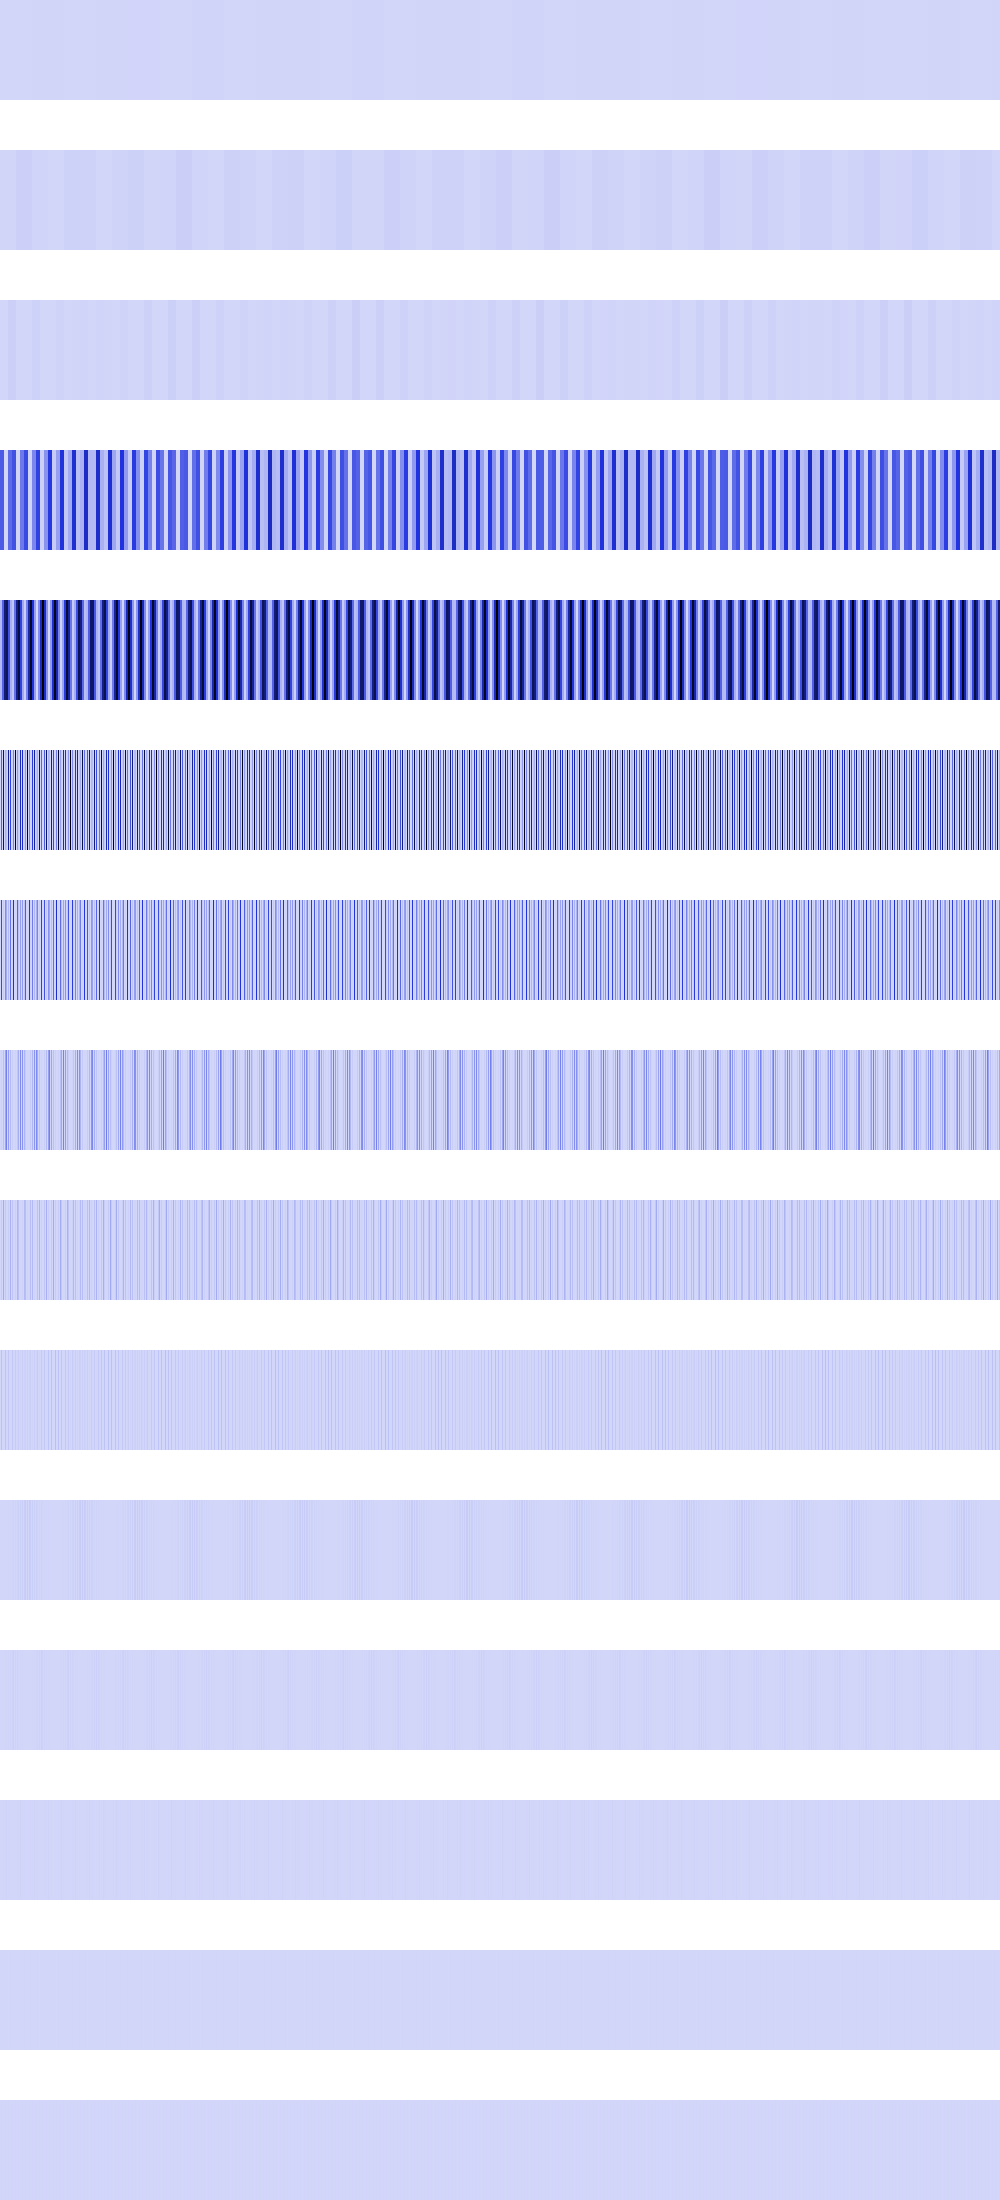

The table this chart was drawn from, first rows:
1909914, 1909914, 1909914, 1909914, 1909914, 1909914, 1909914, 1909914, 1909914, 1909914, 1909914, 1909914, 1909914, 1909914, 1909914, 1909914, 1909914, 1909914, 1909914, 1909914, 1909914, 1909914, 1909914, 1909914
4579606, 4579606, 4579606, 4579606, 4579606, 4579606, 4579606, 4579606, 4579606, 4579606, 4579606, 4579606, 4579606, 4579606, 4579606, 4579606, 18318426, 18318426, 18318426, 18318426, 18318426, 18318426, 18318426, 18318426
0, 0, 0, 0, 0, 0, 0, 0, 18318426, 18318426, 18318426, 18318426, 18318426, 18318426, 18318426, 18318426, 0, 0, 0, 0, 0, 0, 0, 0
360698528, 360698528, 360698528, 360698528, 389376, 389376, 389376, 389376, 314848704, 314848704, 314848704, 314848704, 384791808, 384791808, 384791808, 384791808, 3504384, 3504384, 3504384, 3504384, 272120640, 272120640, 272120640, 272120640
84345040, 84345040, 337380160, 337380160, 759107904, 759107904, 829428928, 829428928, 384791808, 384791808, 108825056, 108825056, 44728704, 44728704, 293094816, 293094816, 691904064, 691904064, 902888256, 902888256, 435300224, 435300224, 136421632, 136421632
0, 337380160, 0, 829428928, 0, 108825056, 62980096, 0, 691904064, 0, 435300224, 0, 6230016, 251920384, 0, 979435840, 0, 167133184, 29593600, 0, 566820864, 0, 545686528, 0
0, 414717120, 0, 31490048, 0, 217653248, 125960192, 0, 83566592, 0, 283410432, 0, 12460032, 503840768, 0, 4333568, 0, 334266368, 59187200, 0, 160563200, 0, 177020928, 0
0, 15745024, 0, 62980096, 0, 141705216, 251920384, 0, 167133184, 0, 80281600, 0, 24920064, 1048576, 0, 8667136, 0, 47775744, 118374400, 0, 220463104, 0, 194658304, 0
0, 31490048, 0, 125960192, 0, 40140800, 524288, 0, 23887872, 0, 110231552, 0, 49840128, 2097152, 0, 17334272, 0, 95551488, 60588032, 0, 4718592, 0, 11829248, 0
0, 62980096, 0, 262144, 0, 55115776, 1048576, 0, 47775744, 0, 2359296, 0, 40960000, 4194304, 0, 34668544, 0, 6553600, 28901376, 0, 9437184, 0, 23658496, 0
0, 131072, 0, 524288, 0, 1179648, 2097152, 0, 3276800, 0, 4718592, 0, 6422528, 8388608, 0, 10616832, 0, 13107200, 15859712, 0, 18874368, 0, 22151168, 0
0, 262144, 0, 1048576, 0, 2359296, 4194304, 0, 6553600, 0, 9437184, 0, 12845056, 16777216, 0, 12845056, 0, 9437184, 6553600, 0, 4194304, 0, 2359296, 0
0, 524288, 0, 2097152, 0, 4718592, 8388608, 0, 4718592, 0, 2097152, 0, 524288, 0, 0, 524288, 0, 2097152, 4718592, 0, 8388608, 0, 4718592, 0
0, 1048576, 0, 4194304, 0, 1048576, 0, 0, 1048576, 0, 4194304, 0, 1048576, 0, 0, 1048576, 0, 4194304, 1048576, 0, 0, 0, 1048576, 0
0, 2097152, 0, 0, 0, 2097152, 0, 0, 2097152, 0, 0, 0, 2097152, 0, 0, 2097152, 0, 0, 2097152, 0, 0, 0, 2097152, 0
